Dataset: dataset (GitHub, eWingEye/CNN_Aspergillus). Classes: Aspergillus flavus strain AI2, Aspergillus clavatus strain AI1, Aspergillus flavus strain AI1, Aspergillus fumigatus strain A293, Aspergillus nidulans strain TN02A7, Aspergillus niger strain AI1, Aspergillus terreus strain AI1.

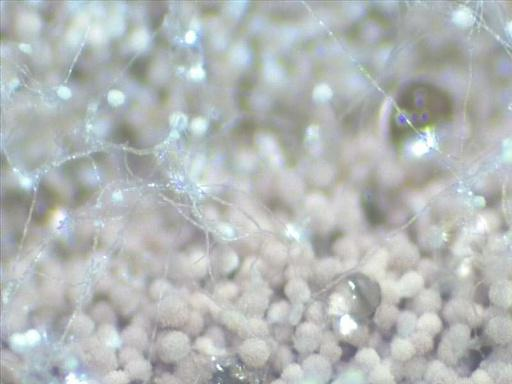
Label: Aspergillus terreus strain AI1

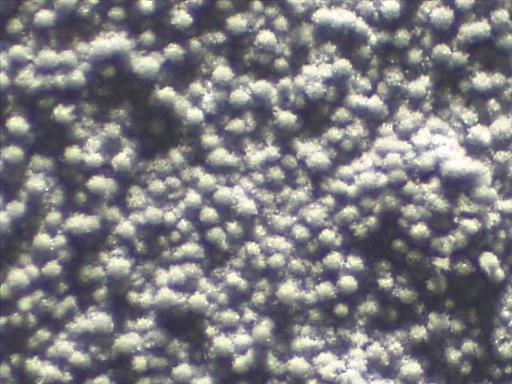
Label: Aspergillus fumigatus strain A293

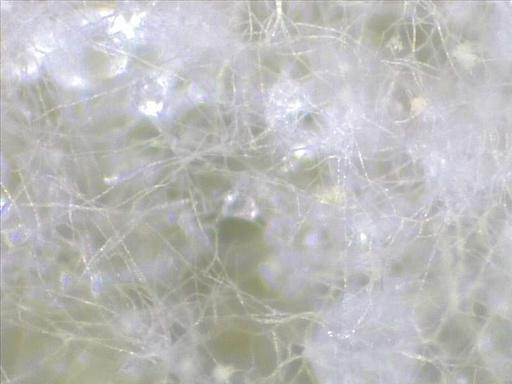
Label: Aspergillus flavus strain AI1

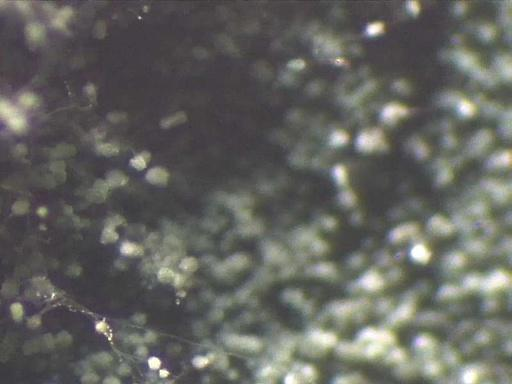
Label: Aspergillus nidulans strain TN02A7

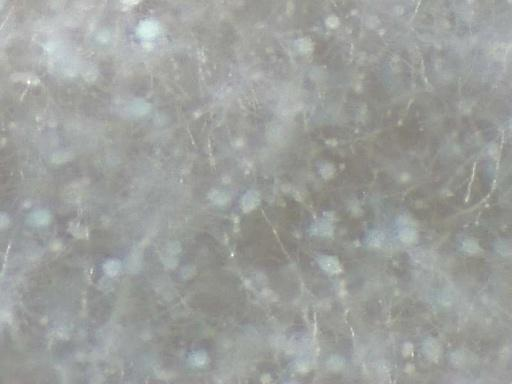
Label: Aspergillus clavatus strain AI1

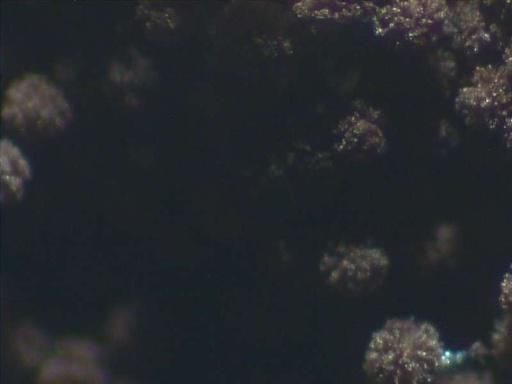
Label: Aspergillus niger strain AI1
